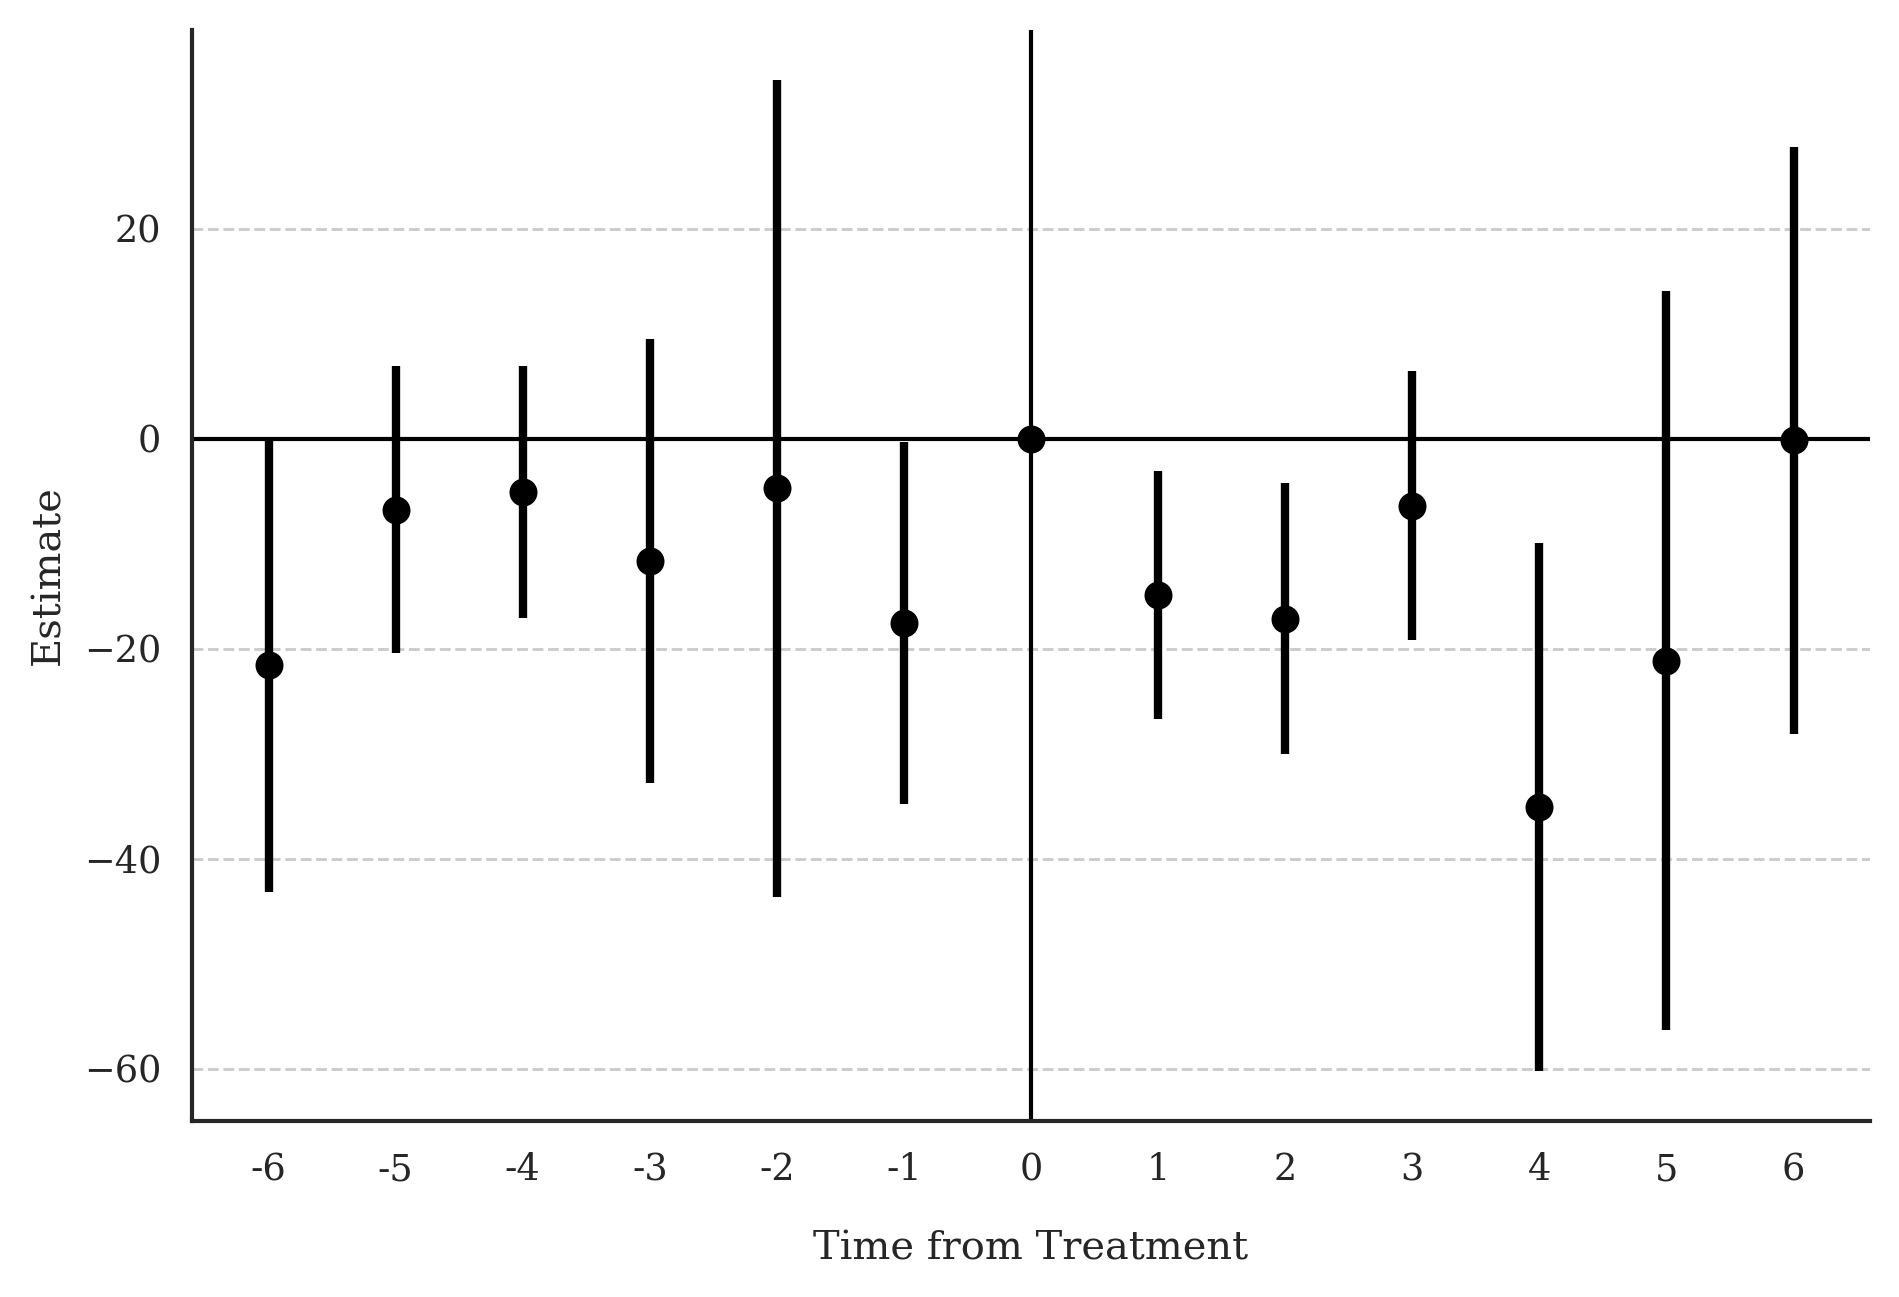

Data behind this chart, as committed beside it:
Block, Estimate, SE, LB CI, UB CI, N, Switchers, N.w, Switchers.w
Effect_1, -14.85, 6.017, -26.65, -3.06, 3792753, 528661, 3792753, 528661
Effect_2, -17.13, 6.584, -30.03, -4.226, 3329532, 526733, 3329532, 526733
Effect_3, -6.353, 6.534, -19.16, 6.453, 2927022, 505248, 2927022, 505248
Effect_4, -35.1, 12.84, -60.27, -9.938, 2600384, 493860, 2600384, 493860
Effect_5, -21.12, 17.96, -56.32, 14.08, 2449511, 486044, 2449511, 486044
Effect_6, -0.1245, 14.27, -28.08, 27.84, 2379810, 484941, 2379810, 484941
Average_Total_Effect, -34.33, 16.26, -66.19, -2.466, 6289579, 3025487, 6289579, 3025487
Placebo_1, -17.58, 8.792, -34.81, -0.3485, 3246020, 443221, 3246020, 443221
Placebo_2, -4.705, 19.86, -43.63, 34.22, 2467940, 361416, 2467940, 361416
Placebo_3, -11.63, 10.8, -32.8, 9.532, 2171941, 277072, 2171941, 277072
Placebo_4, -5.053, 6.137, -17.08, 6.976, 1883332, 119307, 1883332, 119307
Placebo_5, -6.739, 6.987, -20.43, 6.955, 1696654, 50390, 1696654, 50390
Placebo_6, -21.54, 11.03, -43.15, 0.07022, 1634279, 48475, 1634279, 48475
